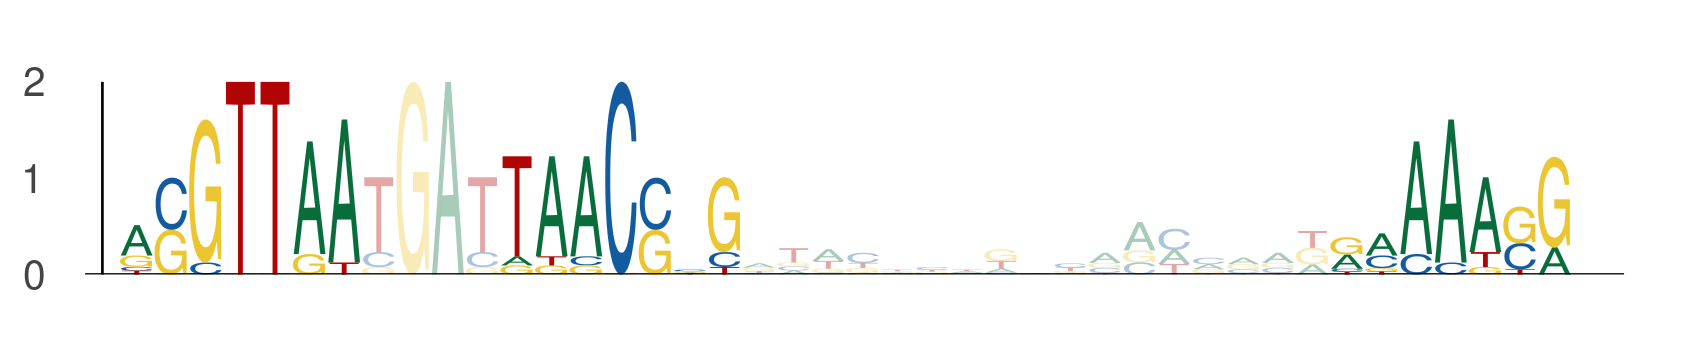

The file beside this chart, header and first rows:
seq_index, start_position, end_position, is_reversed_complement
1017, 76, 83, 0
1017, 87, 94, 0
1017, 111, 118, 0
1103, 103, 110, 0
1103, 114, 121, 0
1103, 138, 145, 0
2381, 76, 83, 0
2381, 87, 94, 0
2381, 111, 118, 0
2685, 76, 83, 0
2685, 87, 94, 0
2685, 111, 118, 0
5946, 76, 83, 0
5946, 87, 94, 0
5946, 111, 118, 0
5293, 76, 83, 0
5293, 87, 94, 0
5293, 111, 118, 0
5924, 76, 83, 0
5924, 87, 94, 0
5924, 111, 118, 0
4473, 76, 83, 0
4473, 87, 94, 0
4473, 111, 118, 0
4520, 76, 83, 0
4520, 87, 94, 0
4520, 111, 118, 0
5073, 103, 110, 0
5073, 114, 121, 0
5073, 138, 145, 0
5067, 76, 83, 0
5067, 87, 94, 0
5067, 111, 118, 0
3932, 37, 44, 0
3932, 48, 55, 0
3932, 72, 79, 0
2483, 76, 83, 0
2483, 87, 94, 0
2483, 111, 118, 0
